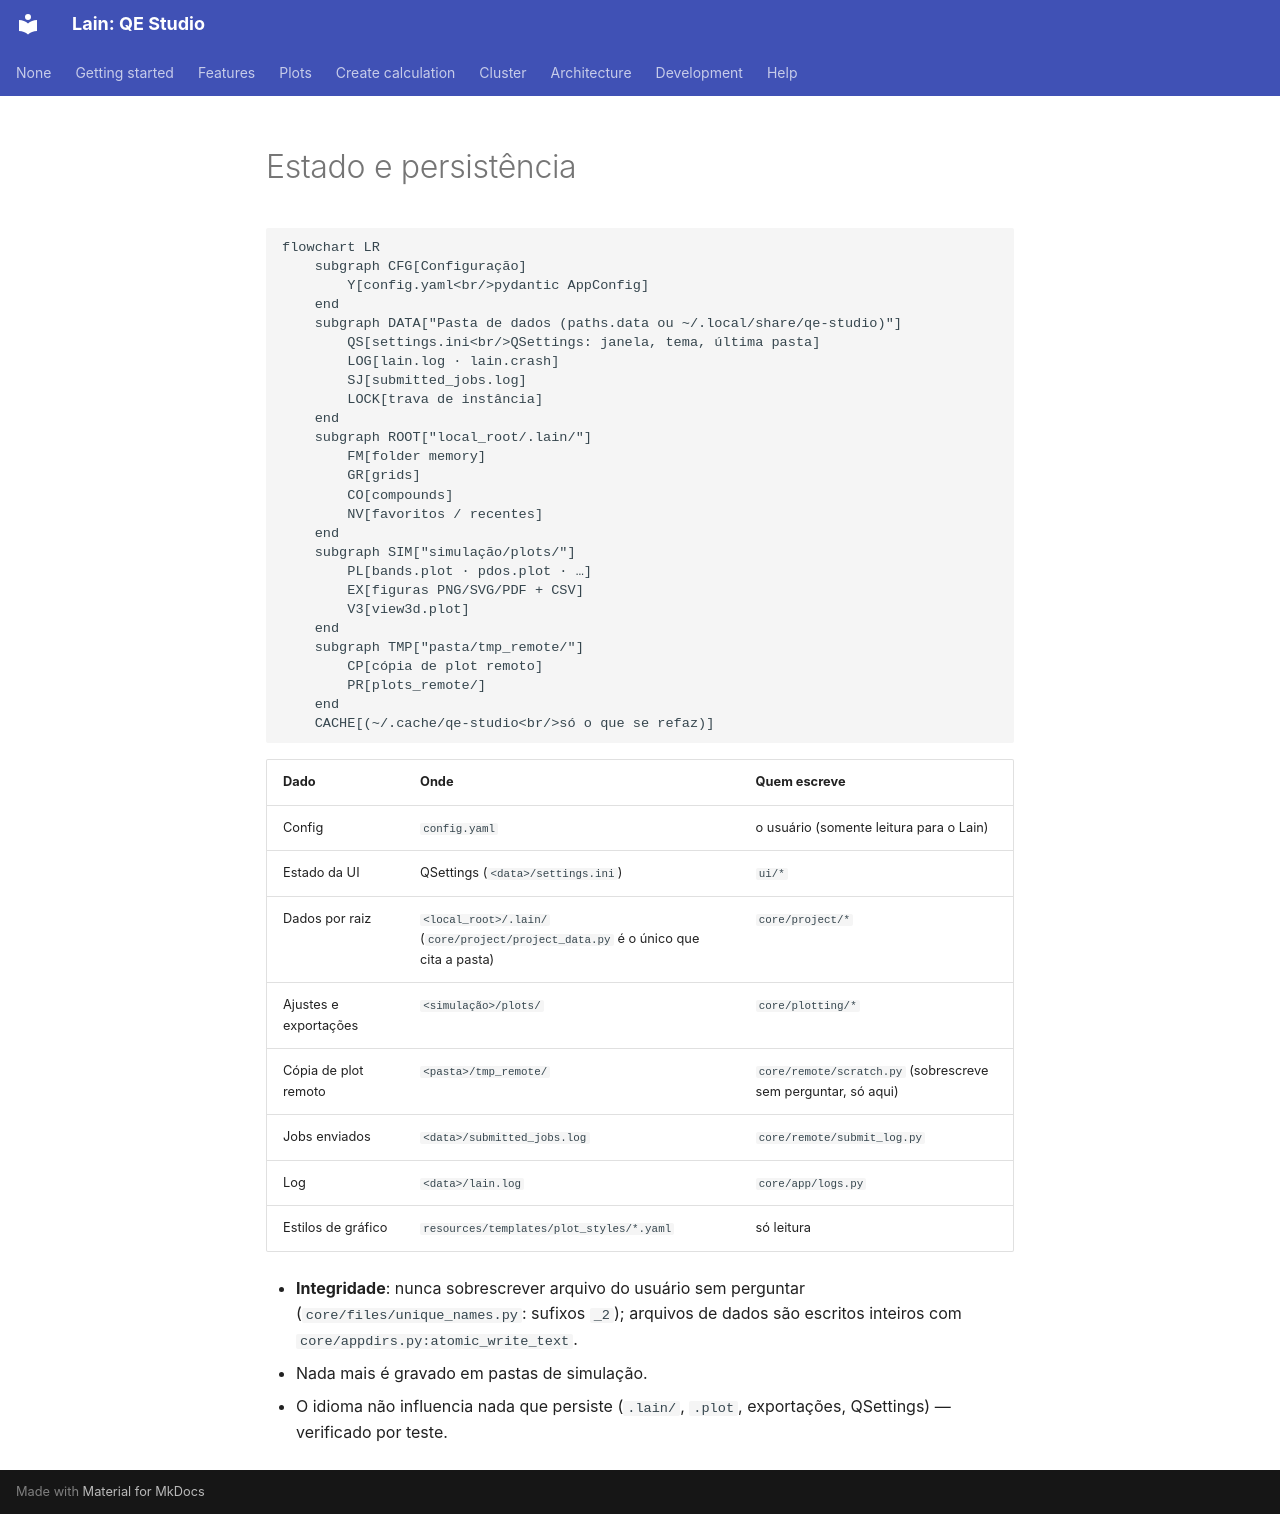

repository: Mariano17omega/Lain · page: pt/architecture/state/index.html · generator: mkdocs

# Estado e persistência

```mermaid
flowchart LR
    subgraph CFG[Configuração]
        Y[config.yaml<br/>pydantic AppConfig]
    end
    subgraph DATA["Pasta de dados (paths.data ou ~/.local/share/qe-studio)"]
        QS[settings.ini<br/>QSettings: janela, tema, última pasta]
        LOG[lain.log · lain.crash]
        SJ[submitted_jobs.log]
        LOCK[trava de instância]
    end
    subgraph ROOT["local_root/.lain/"]
        FM[folder memory]
        GR[grids]
        CO[compounds]
        NV[favoritos / recentes]
    end
    subgraph SIM["simulação/plots/"]
        PL[bands.plot · pdos.plot · …]
        EX[figuras PNG/SVG/PDF + CSV]
        V3[view3d.plot]
    end
    subgraph TMP["pasta/tmp_remote/"]
        CP[cópia de plot remoto]
        PR[plots_remote/]
    end
    CACHE[(~/.cache/qe-studio<br/>só o que se refaz)]
```

| Dado | Onde | Quem escreve |
|---|---|---|
| Config | `config.yaml` | o usuário (somente leitura para o Lain) |
| Estado da UI | QSettings (`<data>/settings.ini`) | `ui/*` |
| Dados por raiz | `<local_root>/.lain/` (`core/project/project_data.py` é o único que cita a pasta) | `core/project/*` |
| Ajustes e exportações | `<simulação>/plots/` | `core/plotting/*` |
| Cópia de plot remoto | `<pasta>/tmp_remote/` | `core/remote/scratch.py` (sobrescreve sem perguntar, só aqui) |
| Jobs enviados | `<data>/submitted_jobs.log` | `core/remote/submit_log.py` |
| Log | `<data>/lain.log` | `core/app/logs.py` |
| Estilos de gráfico | `resources/templates/plot_styles/*.yaml` | só leitura |

- **Integridade**: nunca sobrescrever arquivo do usuário sem perguntar (`core/files/unique_names.py`: sufixos `_2`);
  arquivos de dados são escritos inteiros com `core/appdirs.py:atomic_write_text`.
- Nada mais é gravado em pastas de simulação.
- O idioma não influencia nada que persiste (`.lain/`, `.plot`, exportações, QSettings) — verificado por teste.
